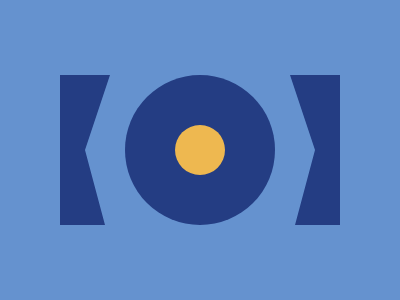

Give the HTML and CSS whose rendering is this image.

<div class=l></div><div class=r></div><div class=b></div><div class=s></div>
<style>
body{margin:1;background:#6592cf}
div{position:absolute;background:#243d83}
.l,.r{
  width:50px;
  height:150px;
  top:75px;
  clip-path:polygon(
    0 0,
    100% 0,
    50% 50%,
    90% 100%,
    0 100%
  );
}
.l{left:60px}
.r{right:60px;transform:scaleX(-1)}
.b{
  width:150px;
  height:150px;
  border-radius:50%;
  left:125px;
  top:75px
}
.s{
  width:50px;
  height:50px;
  background:#eeb850;
  border-radius:50%;
  left:175px;
  top:125px
}
</style>